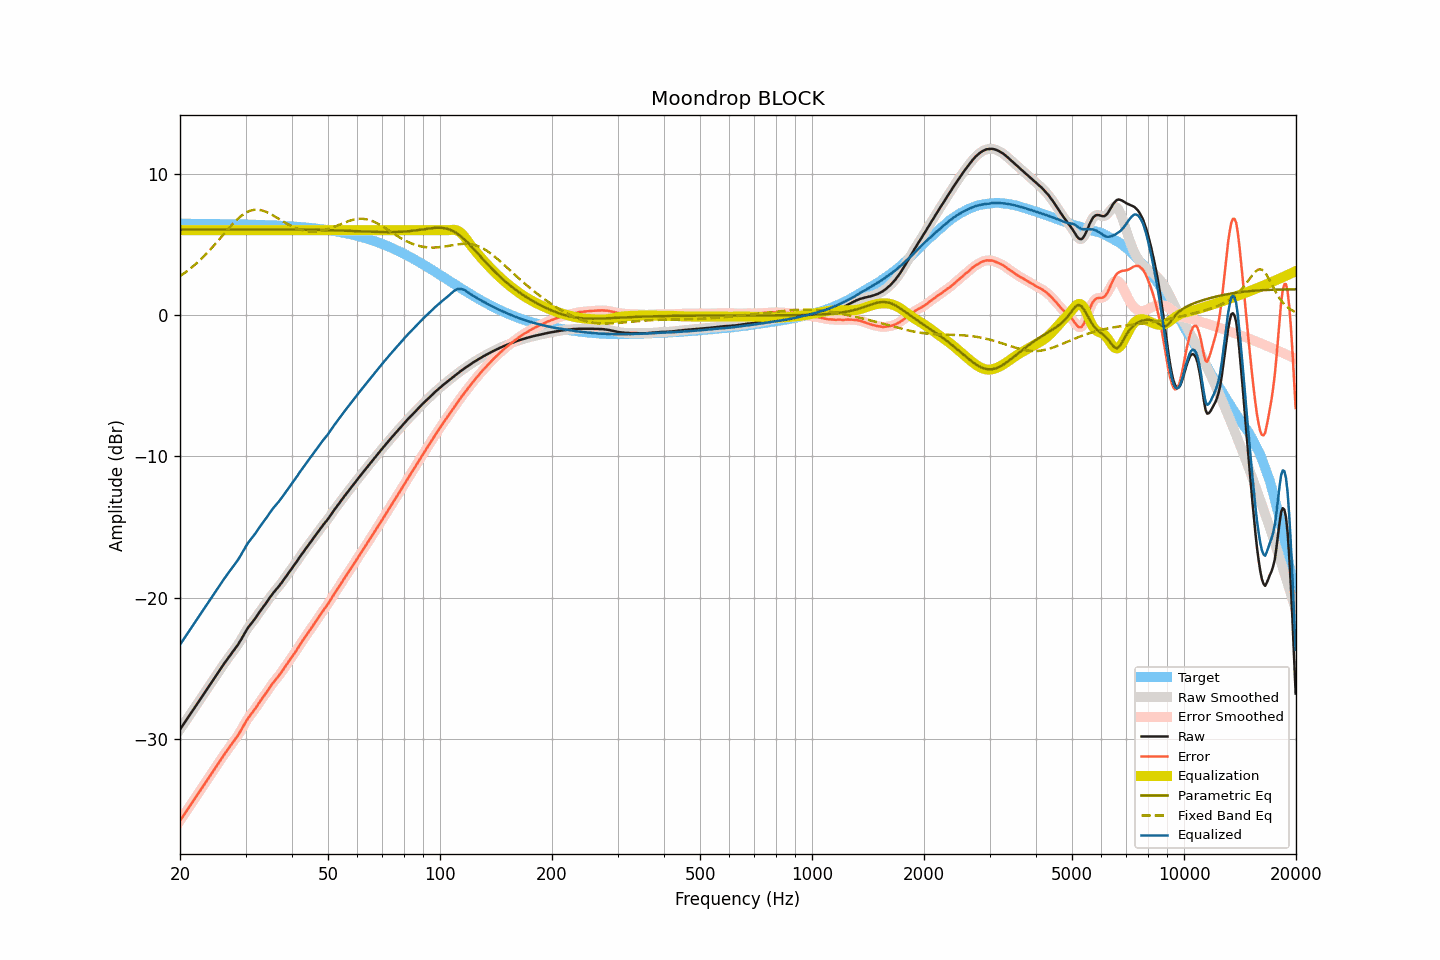

The file beside this chart, header and first rows:
frequency, raw, smoothed, error, error_smoothed, equalization, parametric_eq, fixed_band_eq, equalized_raw, equalized_smoothed, target
20.00, -29.32, -29.32, -35.78, -35.78, 6.00, 6.04, 2.75, -23.32, -23.32, 6.46
20.20, -29.15, -29.15, -35.61, -35.61, 6.00, 6.04, 2.83, -23.15, -23.15, 6.46
20.40, -28.98, -28.98, -35.44, -35.44, 6.00, 6.04, 2.90, -22.98, -22.98, 6.46
20.61, -28.81, -28.81, -35.27, -35.27, 6.00, 6.04, 2.99, -22.81, -22.81, 6.46
20.81, -28.64, -28.64, -35.10, -35.10, 6.00, 6.04, 3.07, -22.64, -22.64, 6.46
21.02, -28.47, -28.47, -34.93, -34.93, 6.00, 6.04, 3.16, -22.47, -22.47, 6.46
21.23, -28.30, -28.30, -34.76, -34.76, 6.00, 6.04, 3.25, -22.30, -22.30, 6.46
21.44, -28.13, -28.13, -34.59, -34.59, 6.00, 6.04, 3.34, -22.13, -22.13, 6.46
21.66, -27.96, -27.96, -34.42, -34.42, 6.00, 6.05, 3.43, -21.96, -21.96, 6.46
21.87, -27.79, -27.79, -34.24, -34.24, 6.00, 6.05, 3.53, -21.79, -21.79, 6.45
22.09, -27.62, -27.62, -34.07, -34.07, 6.00, 6.05, 3.63, -21.62, -21.62, 6.45
22.31, -27.45, -27.45, -33.90, -33.90, 6.00, 6.05, 3.74, -21.45, -21.45, 6.45
22.54, -27.28, -27.28, -33.74, -33.73, 6.00, 6.05, 3.84, -21.28, -21.28, 6.45
22.76, -27.11, -27.11, -33.56, -33.56, 6.00, 6.05, 3.95, -21.11, -21.11, 6.45
22.99, -26.94, -26.94, -33.39, -33.39, 6.00, 6.05, 4.06, -20.94, -20.94, 6.45
23.22, -26.77, -26.77, -33.22, -33.22, 6.00, 6.05, 4.17, -20.77, -20.77, 6.45
23.45, -26.61, -26.61, -33.06, -33.06, 6.00, 6.05, 4.29, -20.61, -20.61, 6.45
23.69, -26.44, -26.44, -32.89, -32.89, 6.00, 6.05, 4.41, -20.44, -20.44, 6.45
23.92, -26.27, -26.27, -32.72, -32.72, 6.00, 6.05, 4.53, -20.27, -20.27, 6.45
24.16, -26.10, -26.10, -32.54, -32.55, 6.00, 6.05, 4.65, -20.10, -20.10, 6.44
24.40, -25.93, -25.93, -32.37, -32.37, 6.00, 6.05, 4.78, -19.93, -19.93, 6.44
24.65, -25.76, -25.76, -32.21, -32.20, 6.00, 6.05, 4.90, -19.76, -19.76, 6.44
24.89, -25.58, -25.58, -32.02, -32.02, 6.00, 6.05, 5.03, -19.58, -19.58, 6.44
25.14, -25.41, -25.41, -31.85, -31.85, 6.00, 6.05, 5.16, -19.41, -19.41, 6.44
25.39, -25.24, -25.24, -31.68, -31.68, 6.00, 6.05, 5.29, -19.24, -19.24, 6.44
25.65, -25.07, -25.07, -31.51, -31.51, 6.00, 6.05, 5.43, -19.07, -19.07, 6.44
25.91, -24.90, -24.91, -31.34, -31.34, 6.00, 6.05, 5.56, -18.90, -18.91, 6.44
26.16, -24.74, -24.74, -31.17, -31.18, 6.00, 6.05, 5.69, -18.74, -18.74, 6.43
26.43, -24.58, -24.58, -31.02, -31.01, 6.00, 6.05, 5.82, -18.58, -18.58, 6.43
26.69, -24.42, -24.42, -30.85, -30.85, 6.00, 6.05, 5.96, -18.42, -18.42, 6.43
26.96, -24.26, -24.26, -30.69, -30.69, 6.00, 6.05, 6.09, -18.26, -18.26, 6.43
27.23, -24.10, -24.11, -30.53, -30.53, 6.00, 6.05, 6.22, -18.10, -18.11, 6.43
27.50, -23.95, -23.95, -30.38, -30.38, 6.00, 6.05, 6.34, -17.95, -17.95, 6.42
27.77, -23.80, -23.80, -30.22, -30.22, 6.00, 6.05, 6.46, -17.80, -17.80, 6.42
28.05, -23.65, -23.65, -30.07, -30.07, 6.00, 6.05, 6.58, -17.65, -17.65, 6.42
28.33, -23.49, -23.49, -29.91, -29.91, 6.00, 6.05, 6.69, -17.49, -17.49, 6.42
28.62, -23.33, -23.33, -29.75, -29.75, 6.00, 6.06, 6.80, -17.33, -17.33, 6.42
28.90, -23.15, -23.15, -29.56, -29.57, 6.00, 6.06, 6.90, -17.15, -17.15, 6.41
29.19, -22.96, -22.96, -29.37, -29.37, 6.00, 6.06, 7.00, -16.96, -16.96, 6.41
29.48, -22.76, -22.76, -29.17, -29.17, 6.00, 6.06, 7.09, -16.76, -16.76, 6.41
29.78, -22.55, -22.56, -28.96, -28.96, 6.00, 6.06, 7.17, -16.55, -16.56, 6.41
30.08, -22.36, -22.36, -28.77, -28.77, 6.00, 6.06, 7.23, -16.36, -16.36, 6.40
30.38, -22.18, -22.19, -28.59, -28.59, 6.00, 6.06, 7.30, -16.18, -16.19, 6.40
30.68, -22.02, -22.02, -28.42, -28.42, 6.00, 6.06, 7.35, -16.02, -16.02, 6.40
30.99, -21.87, -21.87, -28.27, -28.27, 6.00, 6.06, 7.39, -15.87, -15.87, 6.40
31.30, -21.73, -21.73, -28.13, -28.12, 6.00, 6.06, 7.42, -15.73, -15.73, 6.39
31.61, -21.58, -21.58, -27.97, -27.97, 6.00, 6.06, 7.44, -15.58, -15.58, 6.39
31.93, -21.43, -21.43, -27.82, -27.81, 6.00, 6.06, 7.45, -15.43, -15.43, 6.39
32.24, -21.26, -21.26, -27.64, -27.65, 6.00, 6.06, 7.45, -15.26, -15.26, 6.38
32.57, -21.09, -21.10, -27.47, -27.47, 6.00, 6.06, 7.44, -15.09, -15.10, 6.38
32.89, -20.93, -20.93, -27.31, -27.31, 6.00, 6.06, 7.42, -14.93, -14.93, 6.38
33.22, -20.77, -20.77, -27.14, -27.15, 6.00, 6.06, 7.40, -14.77, -14.77, 6.37
33.55, -20.62, -20.62, -26.99, -26.99, 6.00, 6.06, 7.36, -14.62, -14.62, 6.37
33.89, -20.47, -20.47, -26.84, -26.83, 6.00, 6.06, 7.32, -14.47, -14.47, 6.36
34.23, -20.31, -20.31, -26.67, -26.67, 6.00, 6.06, 7.28, -14.31, -14.31, 6.36
34.57, -20.14, -20.14, -26.50, -26.50, 6.00, 6.06, 7.22, -14.14, -14.14, 6.36
34.92, -19.97, -19.97, -26.32, -26.33, 6.00, 6.06, 7.17, -13.97, -13.97, 6.35
35.27, -19.81, -19.82, -26.16, -26.16, 6.00, 6.06, 7.10, -13.81, -13.82, 6.35
35.62, -19.66, -19.67, -26.00, -26.01, 6.00, 6.06, 7.04, -13.66, -13.67, 6.34
35.97, -19.53, -19.53, -25.87, -25.86, 6.00, 6.06, 6.97, -13.53, -13.53, 6.34
... 635 more rows
